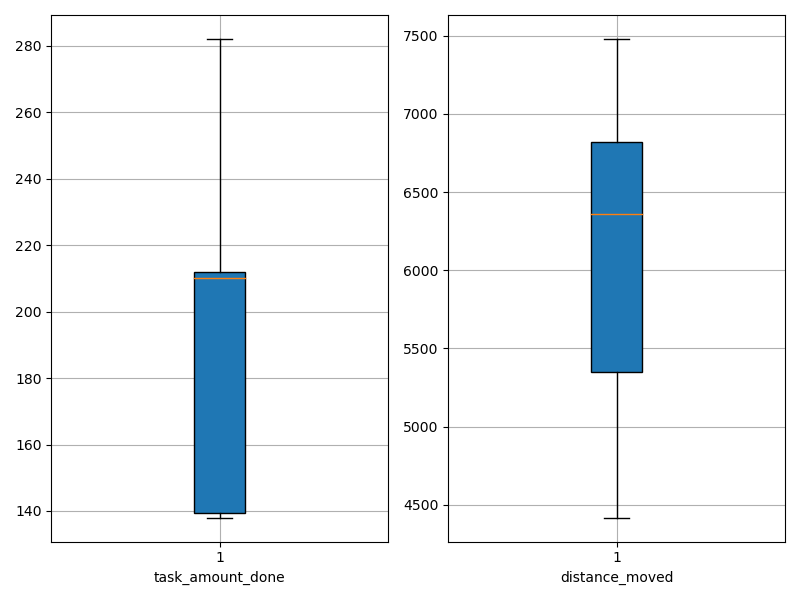

The table this chart was drawn from, first rows:
agent_id, task_amount_done, distance_moved
0, 279.0, 6827
1, 139.0, 4557
2, 139.0, 4417
3, 138.0, 6802
4, 210.0, 7300
5, 282.0, 7479
6, 140.0, 5384
7, 210.0, 6709
8, 212.0, 6011
9, 211.0, 5340
